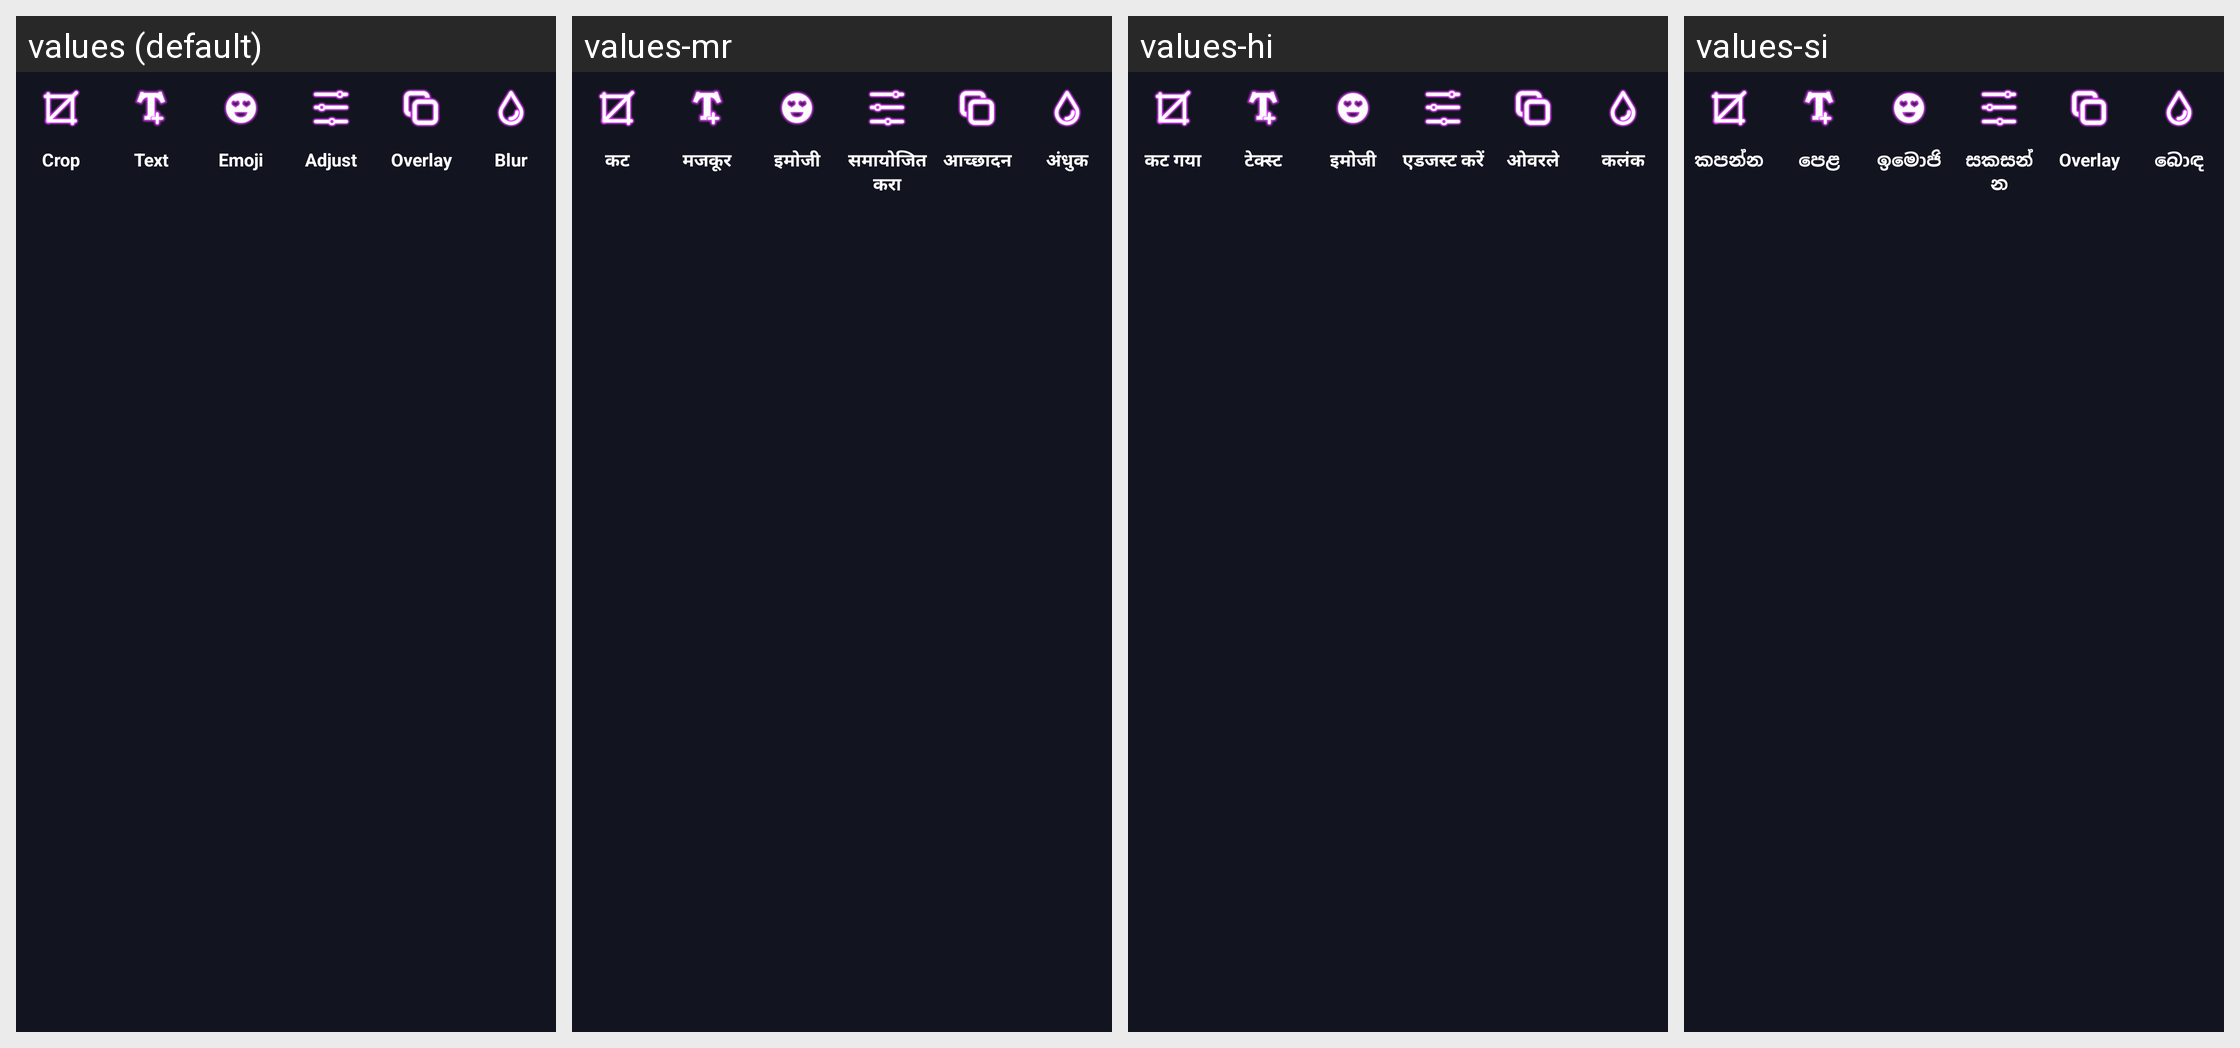

Translations of the strings shown on this Android screen, per locale in the grid:
Android screen res/layout/edit_image_action_layout.xml rendered under 4 locales, left to right: values (default), values-mr, values-hi, values-si. Device: Nexus 5 (rendered at 1080×1920; each locale shown at half size, 540×960, under a caption strip naming it); theme AppTheme.
Other locales in the repository, not shown: values-af, values-am, values-ar, values-az, values-be, values-bn-rBD, values-ca, values-ceb, values-cs, values-da, values-de, values-el, values-en-rUS, values-es-rUS, values-et, values-fa, values-fi, values-fr, values-fr-rCA, values-ga, values-gl, values-gu, values-ha, values-hr, values-hu, values-ig, values-in, values-it, values-ja, values-jv, values-kk, values-km, values-kn, values-ko, values-ml, values-ms, values-my, values-ne, values-nl, values-pa, values-pl, values-ps, values-pt, values-ro, values-ru, values-sd, values-sk, values-sr, values-su, values-sv, values-ta, values-te, values-tg, values-th, values-tl, values-tr, values-uk, values-ur, values-uz, values-vi, values-yo, values-zh, values-zh-rHK, values-zh-rTW.
Strings drawn on this screen, with the default value and each locale's value (text and hints the layout hard-codes, and strings that could not be matched under every locale, appear in the picture but are not listed):

crop
  values: Crop
  values-mr: कट
  values-hi: कट गया
  values-si: කපන්න

text
  values: Text
  values-mr: मजकूर
  values-hi: टेक्स्ट
  values-si: පෙළ

emoji
  values: Emoji
  values-mr: इमोजी
  values-hi: इमोजी
  values-si: ඉමොජි

adjust
  values: Adjust
  values-mr: समायोजित करा
  values-hi: एडजस्ट करें
  values-si: සකසන්න

overlay
  values: Overlay
  values-mr: आच्छादन
  values-hi: ओवरले
  values-si: Overlay

blur
  values: Blur
  values-mr: अंधुक
  values-hi: कलंक
  values-si: බොඳ
